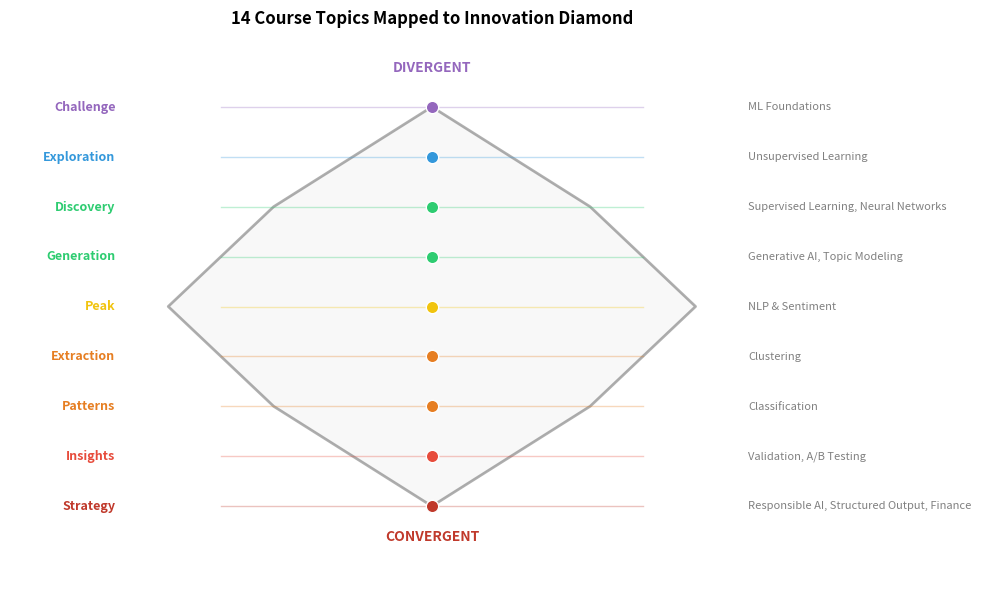

Source code (Python): (Note: this script raises an exception after producing the figure.)
"""Topic-Diamond Mapping - All 14 topics mapped to diamond stages"""
import numpy as np
import matplotlib.pyplot as plt
import matplotlib.patches as mpatches
from pathlib import Path

plt.rcParams.update({
    'font.size': 10, 'axes.labelsize': 10, 'axes.titlesize': 11,
    'xtick.labelsize': 9, 'ytick.labelsize': 9, 'legend.fontsize': 9,
    'figure.figsize': (10, 6), 'figure.dpi': 150
})

fig, ax = plt.subplots(figsize=(10, 6))

# Diamond stages with their topics
stages = [
    {'y': 5.5, 'stage': 'Challenge', 'topics': ['ML Foundations'], 'color': '#9467bd'},
    {'y': 4.5, 'stage': 'Exploration', 'topics': ['Unsupervised Learning'], 'color': '#3498db'},
    {'y': 3.5, 'stage': 'Discovery', 'topics': ['Supervised Learning', 'Neural Networks'], 'color': '#2ecc71'},
    {'y': 2.5, 'stage': 'Generation', 'topics': ['Generative AI', 'Topic Modeling'], 'color': '#2ecc71'},
    {'y': 1.5, 'stage': 'Peak', 'topics': ['NLP & Sentiment'], 'color': '#f1c40f'},
    {'y': 0.5, 'stage': 'Extraction', 'topics': ['Clustering'], 'color': '#e67e22'},
    {'y': -0.5, 'stage': 'Patterns', 'topics': ['Classification'], 'color': '#e67e22'},
    {'y': -1.5, 'stage': 'Insights', 'topics': ['Validation', 'A/B Testing'], 'color': '#e74c3c'},
    {'y': -2.5, 'stage': 'Strategy', 'topics': ['Responsible AI', 'Structured Output', 'Finance'], 'color': '#c0392b'},
]

# Draw simplified diamond outline
diamond_x = [0, 3, 5, 3, 0, -3, -5, -3, 0]
diamond_y = [5.5, 3.5, 1.5, -0.5, -2.5, -0.5, 1.5, 3.5, 5.5]
ax.plot(diamond_x, diamond_y, 'k-', linewidth=2, alpha=0.3)
ax.fill(diamond_x, diamond_y, color='gray', alpha=0.05)

# Plot stages and topics
for stage in stages:
    # Stage label on left
    ax.text(-6, stage['y'], stage['stage'], fontsize=9, fontweight='bold',
            color=stage['color'], ha='right', va='center')

    # Draw line
    ax.axhline(y=stage['y'], xmin=0.25, xmax=0.75, color=stage['color'], alpha=0.3, linewidth=1)

    # Topics on right
    topic_text = ', '.join(stage['topics'])
    ax.text(6, stage['y'], topic_text, fontsize=8, color='gray', ha='left', va='center')

    # Connecting dots
    ax.scatter([0], [stage['y']], s=80, c=[stage['color']], zorder=5, edgecolors='white', linewidth=1)

# Phase labels
ax.text(0, 6.2, 'DIVERGENT', fontsize=10, fontweight='bold', color='#9467bd', ha='center')
ax.text(0, -3.2, 'CONVERGENT', fontsize=10, fontweight='bold', color='#c0392b', ha='center')

ax.set_xlim(-8, 8)
ax.set_ylim(-4, 7)
ax.axis('off')
ax.set_title('14 Course Topics Mapped to Innovation Diamond', fontsize=12, fontweight='bold')

plt.tight_layout()
plt.savefig(Path(__file__).parent / 'chart.pdf', dpi=300, bbox_inches='tight')
plt.savefig(Path(__file__).parent / 'chart.png', dpi=150, bbox_inches='tight')
plt.close()
print("12_topic_mapping created")
